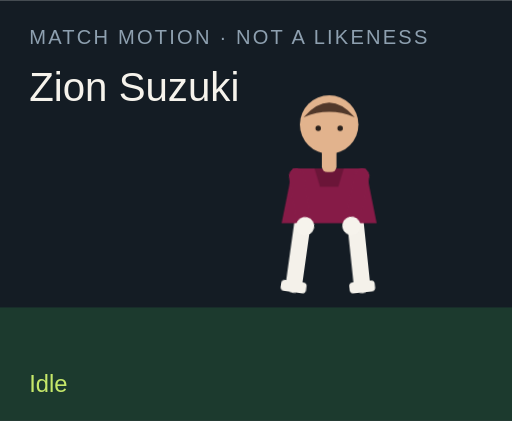
t = 0.00 s
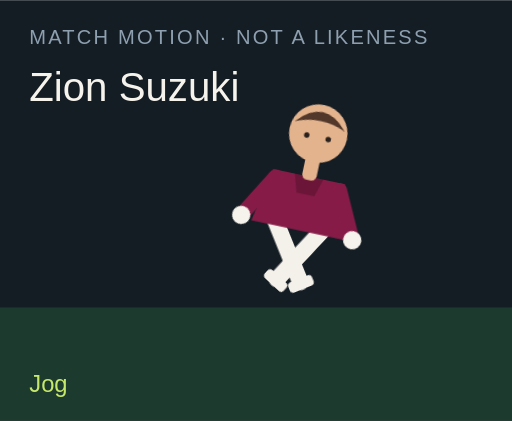
t = 1.50 s
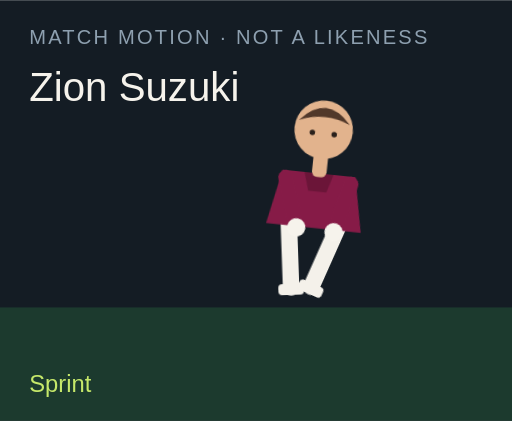
t = 3.00 s
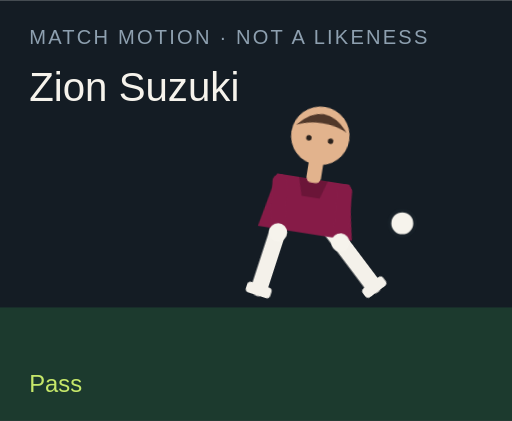
t = 4.50 s
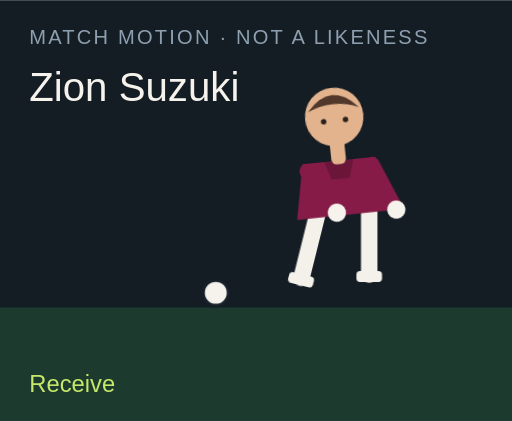
t = 6.00 s
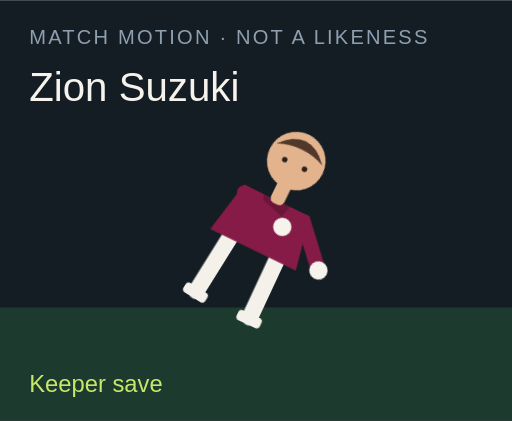
t = 7.50 s

The animated SVG that drew these frames (rendered in a browser with its animation timeline set to each time). Animation: 18 CSS @keyframes rules; one cycle of 9.00 s, repeats indefinitely.

<?xml version="1.0" encoding="UTF-8"?>
<svg xmlns="http://www.w3.org/2000/svg" viewBox="0 0 280 230" role="img">
  <style>@media (prefers-reduced-motion: reduce){animate,animateTransform{display:none}}</style>
  <rect width="280" height="230" fill="#141c24"/>
  <rect y="168" width="280" height="62" fill="#1c3a2e"/>
  <text x="16" y="24" fill="#8ea0b0" font-family="Arial,sans-serif" font-size="11" letter-spacing="1.2">MATCH MOTION · NOT A LIKENESS</text>
  <text x="16" y="55" fill="#f6f3ec" font-family="Impact,sans-serif" font-size="22">Zion Suzuki</text>
  <circle r="7" fill="#f6f3ec" stroke="#172028" stroke-width="2" id="motion-52734" cx="150" cy="160" opacity="0">
    
    
    
  </circle>
  <g transform="translate(132 40)">
    <g id="motion-52756" transform="rotate(0 48 90)">
      
      <g id="motion-52758" transform="translate(0 0)">
        
        <g transform="translate(34 78)"><g id="motion-52760" transform="rotate(8)"><path d="M0 0 V38" stroke="#f4f1ea" stroke-width="9" stroke-linecap="round"/><rect x="-7" y="36" width="14" height="6" rx="2" fill="#f4f1ea"/></g></g>
        <g transform="translate(62 78)"><g id="motion-52762" transform="rotate(-6)"><path d="M0 0 V38" stroke="#f4f1ea" stroke-width="9" stroke-linecap="round"/><rect x="-7" y="36" width="14" height="6" rx="2" fill="#f4f1ea"/></g></g>
        <path d="M28 52 h40 l6 30 H22 Z" fill="#861b47"/>
        <path d="M40 52 h16 l-3 10 H43 Z" fill="#000" opacity=".2"/>
        <g transform="translate(30 56)"><g id="motion-52764" transform="rotate(-10)"><path d="M0 0 V28" stroke="#861b47" stroke-width="8" stroke-linecap="round"/><circle cx="0" cy="28" r="5" fill="#f6f3ec"/></g></g>
        <g transform="translate(66 56)"><g id="motion-52766" transform="rotate(12)"><path d="M0 0 V28" stroke="#861b47" stroke-width="8" stroke-linecap="round"/><circle cx="0" cy="28" r="5" fill="#f6f3ec"/></g></g>
        <rect x="44" y="40" width="8" height="14" rx="3" fill="#e2b38d"/>
        <circle cx="48" cy="28" r="16" fill="#e2b38d"/>
        <path d="M34 24 Q48 8 62 24 Q48 18 34 24" fill="#51382a"/>
        <circle cx="42" cy="30" r="1.5" fill="#2a211c"/><circle cx="54" cy="30" r="1.5" fill="#2a211c"/>
      </g>
    </g>
  </g>
  <text x="16" y="214" fill="#c6e86a" font-family="Arial,sans-serif" font-size="13" opacity="1" id="motion-52738">Idle</text><text x="16" y="214" fill="#c6e86a" font-family="Arial,sans-serif" font-size="13" opacity="0" id="motion-52740">Jog</text><text x="16" y="214" fill="#c6e86a" font-family="Arial,sans-serif" font-size="13" opacity="0" id="motion-52742">Sprint</text><text x="16" y="214" fill="#c6e86a" font-family="Arial,sans-serif" font-size="13" opacity="0" id="motion-52744">Dribble</text><text x="16" y="214" fill="#c6e86a" font-family="Arial,sans-serif" font-size="13" opacity="0" id="motion-52746">Pass</text><text x="16" y="214" fill="#c6e86a" font-family="Arial,sans-serif" font-size="13" opacity="0" id="motion-52748">Shoot</text><text x="16" y="214" fill="#c6e86a" font-family="Arial,sans-serif" font-size="13" opacity="0" id="motion-52750">Receive</text><text x="16" y="214" fill="#c6e86a" font-family="Arial,sans-serif" font-size="13" opacity="0" id="motion-52752">Keeper save</text><text x="16" y="214" fill="#c6e86a" font-family="Arial,sans-serif" font-size="13" opacity="0" id="motion-52754">Gloves up</text>
<style>@keyframes track-52735{0%{cx:150px}11.1%{cx:156px}22.2%{cx:164px}33.300000000000004%{cx:142px}44.4%{cx:190px}55.60000000000001%{cx:250px}66.7%{cx:118px}77.8%{cx:150px}88.9%{cx:150px}100%{cx:150px}}@keyframes track-52736{0%{cy:160px}11.1%{cy:158px}22.2%{cy:154px}33.300000000000004%{cy:156px}44.4%{cy:148px}55.60000000000001%{cy:96px}66.7%{cy:160px}77.8%{cy:160px}88.9%{cy:160px}100%{cy:160px}}@keyframes track-52737{0%{opacity:0}11.1%{opacity:0}22.2%{opacity:0}33.300000000000004%{opacity:1}44.4%{opacity:1}55.60000000000001%{opacity:1}66.7%{opacity:1}77.8%{opacity:0}88.9%{opacity:0}100%{opacity:0}}@keyframes track-52739{0%{opacity:1}11.1%{opacity:0}22.2%{opacity:0}33.300000000000004%{opacity:0}44.4%{opacity:0}55.60000000000001%{opacity:0}66.7%{opacity:0}77.8%{opacity:0}88.9%{opacity:0}100%{opacity:1}}@keyframes track-52741{0%{opacity:0}11.1%{opacity:1}22.2%{opacity:0}33.300000000000004%{opacity:0}44.4%{opacity:0}55.60000000000001%{opacity:0}66.7%{opacity:0}77.8%{opacity:0}88.9%{opacity:0}100%{opacity:0}}@keyframes track-52743{0%{opacity:0}11.1%{opacity:0}22.2%{opacity:1}33.300000000000004%{opacity:0}44.4%{opacity:0}55.60000000000001%{opacity:0}66.7%{opacity:0}77.8%{opacity:0}88.9%{opacity:0}100%{opacity:0}}@keyframes track-52745{0%{opacity:0}11.1%{opacity:0}22.2%{opacity:0}33.300000000000004%{opacity:1}44.4%{opacity:0}55.60000000000001%{opacity:0}66.7%{opacity:0}77.8%{opacity:0}88.9%{opacity:0}100%{opacity:0}}@keyframes track-52747{0%{opacity:0}11.1%{opacity:0}22.2%{opacity:0}33.300000000000004%{opacity:0}44.4%{opacity:1}55.60000000000001%{opacity:0}66.7%{opacity:0}77.8%{opacity:0}88.9%{opacity:0}100%{opacity:0}}@keyframes track-52749{0%{opacity:0}11.1%{opacity:0}22.2%{opacity:0}33.300000000000004%{opacity:0}44.4%{opacity:0}55.60000000000001%{opacity:1}66.7%{opacity:0}77.8%{opacity:0}88.9%{opacity:0}100%{opacity:0}}@keyframes track-52751{0%{opacity:0}11.1%{opacity:0}22.2%{opacity:0}33.300000000000004%{opacity:0}44.4%{opacity:0}55.60000000000001%{opacity:0}66.7%{opacity:1}77.8%{opacity:0}88.9%{opacity:0}100%{opacity:0}}@keyframes track-52753{0%{opacity:0}11.1%{opacity:0}22.2%{opacity:0}33.300000000000004%{opacity:0}44.4%{opacity:0}55.60000000000001%{opacity:0}66.7%{opacity:0}77.8%{opacity:1}88.9%{opacity:0}100%{opacity:0}}@keyframes track-52755{0%{opacity:0}11.1%{opacity:0}22.2%{opacity:0}33.300000000000004%{opacity:0}44.4%{opacity:0}55.60000000000001%{opacity:0}66.7%{opacity:0}77.8%{opacity:0}88.9%{opacity:1}100%{opacity:0}}@keyframes track-52757{0%{transform:rotate(0deg)}11.1%{transform:rotate(8deg)}22.2%{transform:rotate(16deg)}33.300000000000004%{transform:rotate(6deg)}44.4%{transform:rotate(4deg)}55.60000000000001%{transform:rotate(14deg)}66.7%{transform:rotate(-6deg)}77.8%{transform:rotate(52deg)}88.9%{transform:rotate(0deg)}100%{transform:rotate(0deg)}}@keyframes track-52759{0%{transform:translate(0px,0px)}11.1%{transform:translate(0px,-3px)}22.2%{transform:translate(0px,-6px)}33.300000000000004%{transform:translate(0px,-2px)}44.4%{transform:translate(0px,2px)}55.60000000000001%{transform:translate(0px,-4px)}66.7%{transform:translate(0px,1px)}77.8%{transform:translate(0px,16px)}88.9%{transform:translate(0px,-12px)}100%{transform:translate(0px,0px)}}@keyframes track-52761{0%{transform:rotate(8deg)}11.1%{transform:rotate(-26deg)}22.2%{transform:rotate(-42deg)}33.300000000000004%{transform:rotate(-8deg)}44.4%{transform:rotate(6deg)}55.60000000000001%{transform:rotate(12deg)}66.7%{transform:rotate(20deg)}77.8%{transform:rotate(18deg)}88.9%{transform:rotate(-6deg)}100%{transform:rotate(8deg)}}@keyframes track-52763{0%{transform:rotate(-6deg)}11.1%{transform:rotate(24deg)}22.2%{transform:rotate(38deg)}33.300000000000004%{transform:rotate(18deg)}44.4%{transform:rotate(-38deg)}55.60000000000001%{transform:rotate(-54deg)}66.7%{transform:rotate(6deg)}77.8%{transform:rotate(-8deg)}88.9%{transform:rotate(6deg)}100%{transform:rotate(-6deg)}}@keyframes track-52765{0%{transform:rotate(-10deg)}11.1%{transform:rotate(24deg)}22.2%{transform:rotate(36deg)}33.300000000000004%{transform:rotate(-18deg)}44.4%{transform:rotate(10deg)}55.60000000000001%{transform:rotate(-24deg)}66.7%{transform:rotate(-30deg)}77.8%{transform:rotate(-70deg)}88.9%{transform:rotate(-78deg)}100%{transform:rotate(-10deg)}}@keyframes track-52767{0%{transform:rotate(12deg)}11.1%{transform:rotate(-20deg)}22.2%{transform:rotate(-32deg)}33.300000000000004%{transform:rotate(14deg)}44.4%{transform:rotate(-26deg)}55.60000000000001%{transform:rotate(18deg)}66.7%{transform:rotate(-22deg)}77.8%{transform:rotate(-8deg)}88.9%{transform:rotate(-78deg)}100%{transform:rotate(12deg)}}@media(prefers-reduced-motion:no-preference){#motion-52734{animation:track-52735 9s linear infinite both,track-52736 9s linear infinite both,track-52737 9s steps(1,end) infinite both}#motion-52738{animation:track-52739 9s steps(1,end) infinite both}#motion-52740{animation:track-52741 9s steps(1,end) infinite both}#motion-52742{animation:track-52743 9s steps(1,end) infinite both}#motion-52744{animation:track-52745 9s steps(1,end) infinite both}#motion-52746{animation:track-52747 9s steps(1,end) infinite both}#motion-52748{animation:track-52749 9s steps(1,end) infinite both}#motion-52750{animation:track-52751 9s steps(1,end) infinite both}#motion-52752{animation:track-52753 9s steps(1,end) infinite both}#motion-52754{animation:track-52755 9s steps(1,end) infinite both}#motion-52756{animation:track-52757 9s linear infinite both}#motion-52758{animation:track-52759 9s linear infinite both}#motion-52760{animation:track-52761 9s linear infinite both}#motion-52762{animation:track-52763 9s linear infinite both}#motion-52764{animation:track-52765 9s linear infinite both}#motion-52766{animation:track-52767 9s linear infinite both}}</style></svg>
